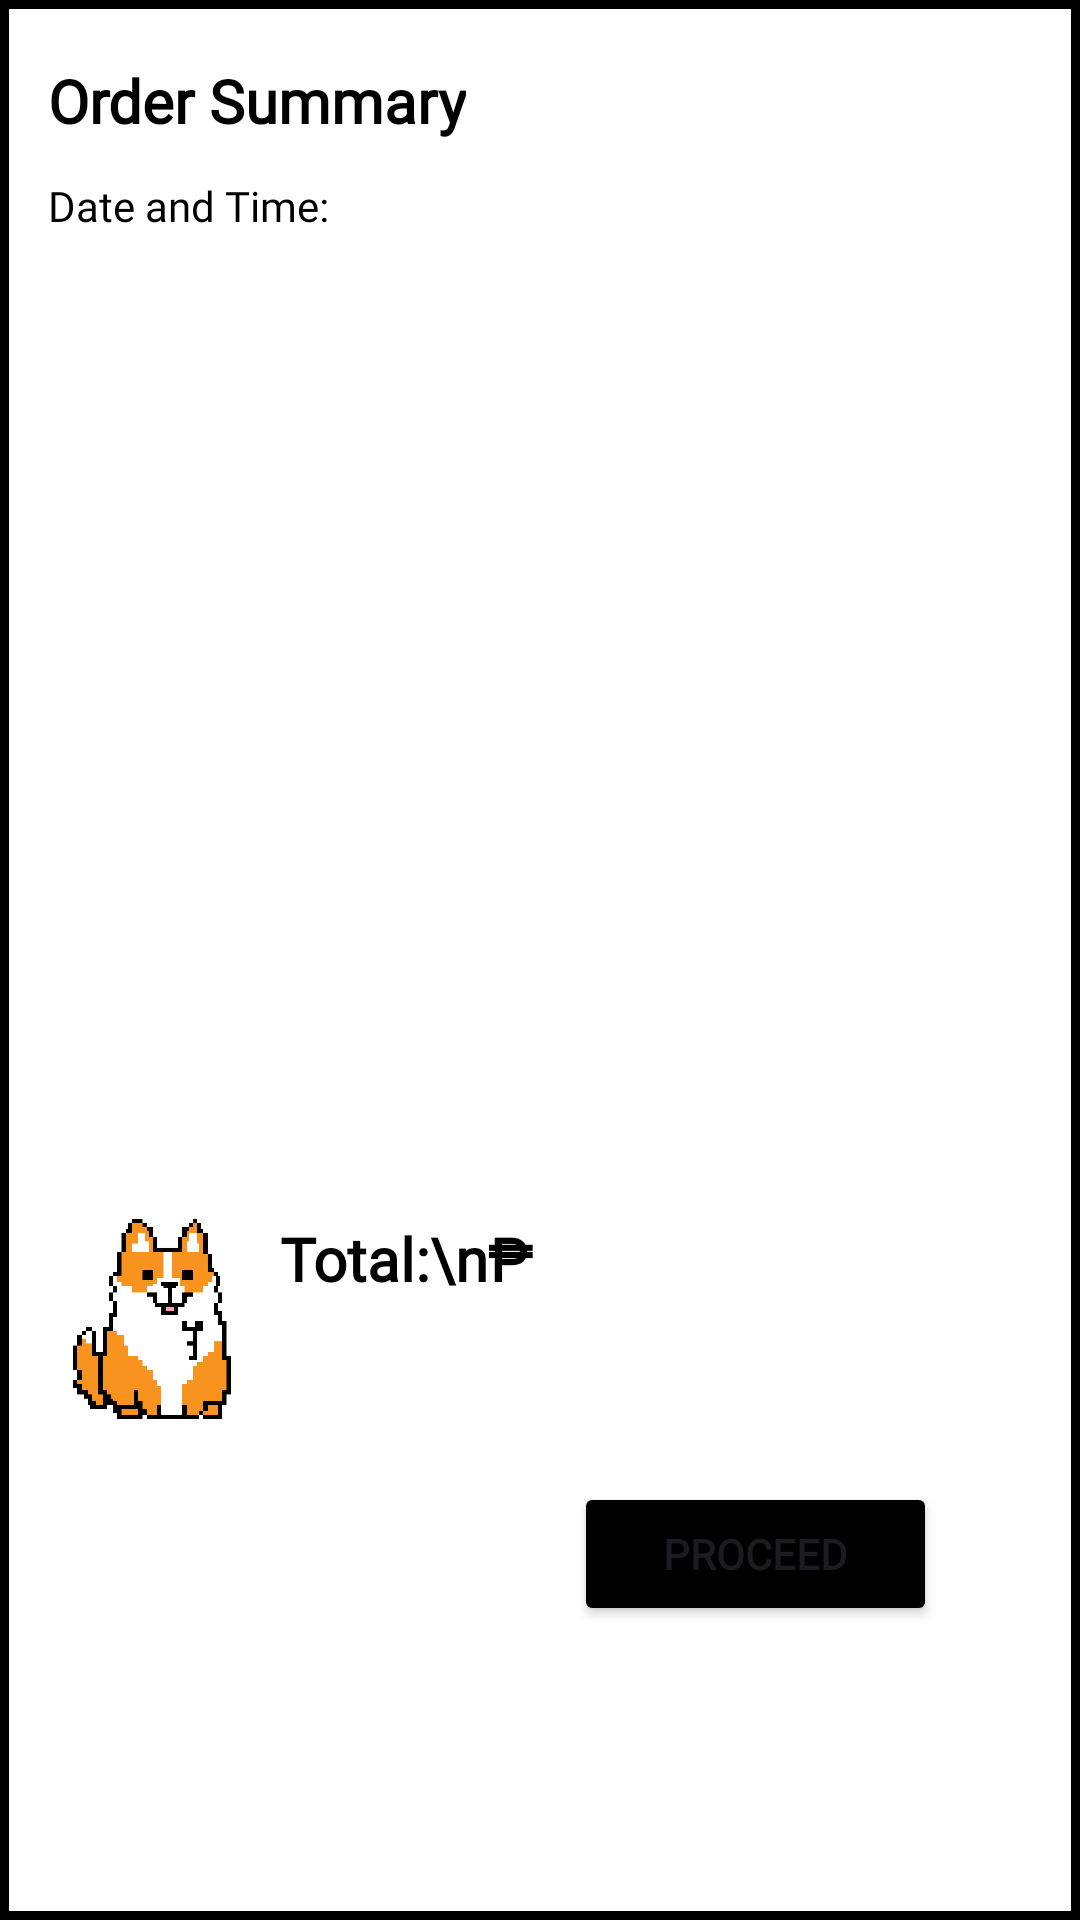

Produce the Android XML layout that renders to this screen, including the resource entries it uses.
<!-- AndroidManifest.xml: application theme Theme.Cashew -->
<!-- res/layout/activity_orderdetails.xml -->
<?xml version="1.0" encoding="utf-8"?>
<com.google.android.material.card.MaterialCardView xmlns:android="http://schemas.android.com/apk/res/android"
    xmlns:app="http://schemas.android.com/apk/res-auto"
    xmlns:tools="http://schemas.android.com/tools"
    android:layout_width="wrap_content"
    android:layout_height="wrap_content"
    app:cardBackgroundColor="#FFFFFF"
    app:cardCornerRadius="0dp"
    app:strokeColor="#000000"
    app:strokeWidth="3dp"
    tools:context=".orderSummary_dialog">

    <androidx.constraintlayout.widget.ConstraintLayout
        android:layout_width="344dp"
        android:layout_height="match_parent"
        android:padding="16dp">

        <ImageButton
            android:id="@+id/cancelBtn2"
            style="@style/Widget.AppCompat.Button.Borderless"
            android:layout_width="60dp"
            android:layout_height="45dp"
            android:layout_marginStart="316dp"
            android:adjustViewBounds="true"
            android:scaleType="centerInside"
            app:layout_constraintEnd_toEndOf="parent"
            app:layout_constraintStart_toStartOf="parent"
            app:layout_constraintTop_toTopOf="parent"
            app:srcCompat="@drawable/exitbtn" />


        <TextView
            android:id="@+id/orderDetailsTitle"
            android:layout_width="wrap_content"
            android:layout_height="wrap_content"
            android:layout_centerHorizontal="true"
            android:layout_marginTop="4dp"
            android:fontFamily="@font/retro_computer"
            android:text="Order Summary"
            android:textColor="#000000"
            android:textSize="20sp"
            android:textStyle="bold"
            app:layout_constraintEnd_toEndOf="parent"
            app:layout_constraintHorizontal_bias="0.0"
            app:layout_constraintStart_toStartOf="parent"
            app:layout_constraintTop_toTopOf="parent" />

        <TextView
            android:id="@+id/orderDateTime"
            android:layout_width="wrap_content"
            android:layout_height="wrap_content"
            android:layout_below="@+id/orderDetailsTitle"
            android:layout_marginTop="12dp"
            android:fontFamily="@font/retropix"
            android:text="Date and Time:"
            android:textColor="#000000"
            app:layout_constraintEnd_toEndOf="parent"
            app:layout_constraintHorizontal_bias="0.0"
            app:layout_constraintStart_toStartOf="parent"
            app:layout_constraintTop_toBottomOf="@+id/orderDetailsTitle" />

        <ListView
            android:id="@+id/orderDetailsListView"
            android:layout_width="295dp"
            android:layout_height="270dp"
            android:layout_below="@+id/orderDateTime"
            android:layout_marginTop="84dp"
            android:divider="@android:color/darker_gray"
            android:dividerHeight="1dp"
            app:layout_constraintEnd_toEndOf="parent"
            app:layout_constraintHorizontal_bias="0.0"
            app:layout_constraintStart_toStartOf="parent"
            app:layout_constraintTop_toTopOf="parent" />

        <TextView
            android:id="@+id/TotalAmount"
            android:layout_width="wrap_content"
            android:layout_height="wrap_content"
            android:layout_below="@+id/orderDetailsListView"
            android:layout_alignParentStart="true"
            android:layout_marginTop="36dp"
            android:fontFamily="@font/retro_computer"
            android:text="Total:\n₱"
            android:textColor="#000000"
            android:textSize="20sp"
            android:textStyle="bold"
            app:layout_constraintEnd_toEndOf="parent"
            app:layout_constraintHorizontal_bias="0.339"
            app:layout_constraintStart_toStartOf="parent"
            app:layout_constraintTop_toBottomOf="@+id/orderDetailsListView" />

        <ImageView
            android:id="@+id/cashewlogo2"
            android:layout_width="70dp"
            android:layout_height="68dp"
            android:scaleType="fitXY"
            app:layout_constraintBottom_toBottomOf="parent"
            app:layout_constraintEnd_toEndOf="parent"
            app:layout_constraintHorizontal_bias="0.0"
            app:layout_constraintStart_toStartOf="parent"
            app:layout_constraintTop_toBottomOf="@+id/orderDetailsListView"
            app:layout_constraintVertical_bias="0.191"
            app:srcCompat="@drawable/cashew1" />

        <LinearLayout
            android:layout_width="287dp"
            android:layout_height="51dp"
            android:layout_marginTop="124dp"
            android:layout_marginBottom="12dp"
            android:orientation="horizontal"
            app:layout_constraintBottom_toBottomOf="parent"
            app:layout_constraintEnd_toEndOf="parent"
            app:layout_constraintHorizontal_bias="0.368"
            app:layout_constraintStart_toStartOf="parent"
            app:layout_constraintTop_toBottomOf="@+id/orderDetailsListView"
            app:layout_constraintVertical_bias="0.0">

            <Button
                android:id="@+id/cancelButton"
                android:layout_width="wrap_content"
                android:layout_height="wrap_content"
                android:layout_below="@+id/orderDetailsListView"
                android:layout_alignParentStart="true"
                android:layout_marginEnd="40dp"
                android:backgroundTint="@color/black"
                android:fontFamily="@font/poppins_regular"
                android:gravity="center"
                android:padding="12dp"
                android:text="Pay with Cash"
                android:textStyle="bold"
                android:visibility="invisible"
                app:cornerRadius="10dp" />

            <Button
                android:id="@+id/cashButton"
                android:layout_width="match_parent"
                android:layout_height="wrap_content"
                android:layout_below="@+id/orderDetailsListView"
                android:layout_alignParentStart="true"
                android:layout_alignParentEnd="true"
                android:backgroundTint="@color/black"
                android:fontFamily="@font/poppins_regular"
                android:gravity="center"
                android:padding="12dp"
                android:text="Proceed"
                android:textStyle="bold"
                app:cornerRadius="10dp" />

        </LinearLayout>

    </androidx.constraintlayout.widget.ConstraintLayout>
</com.google.android.material.card.MaterialCardView>
<!-- resources referenced by this layout -->
<resources>
  <color name="black">#FF000000</color>
  <!-- drawable cashew1: gif bitmap (drawable, 63145 bytes) -->
  <!-- drawable exitbtn: png bitmap (drawable, 4264 bytes) -->
  <style name="Theme.Cashew" parent="Base.Theme.Cashew" />
  <style name="Base.Theme.Cashew" parent="Theme.Material3.DayNight.NoActionBar">
          
          <item name="android:statusBarColor">@android:color/transparent</item>
          <item name="android:windowLightStatusBar">true</item>
      </style>
</resources>
